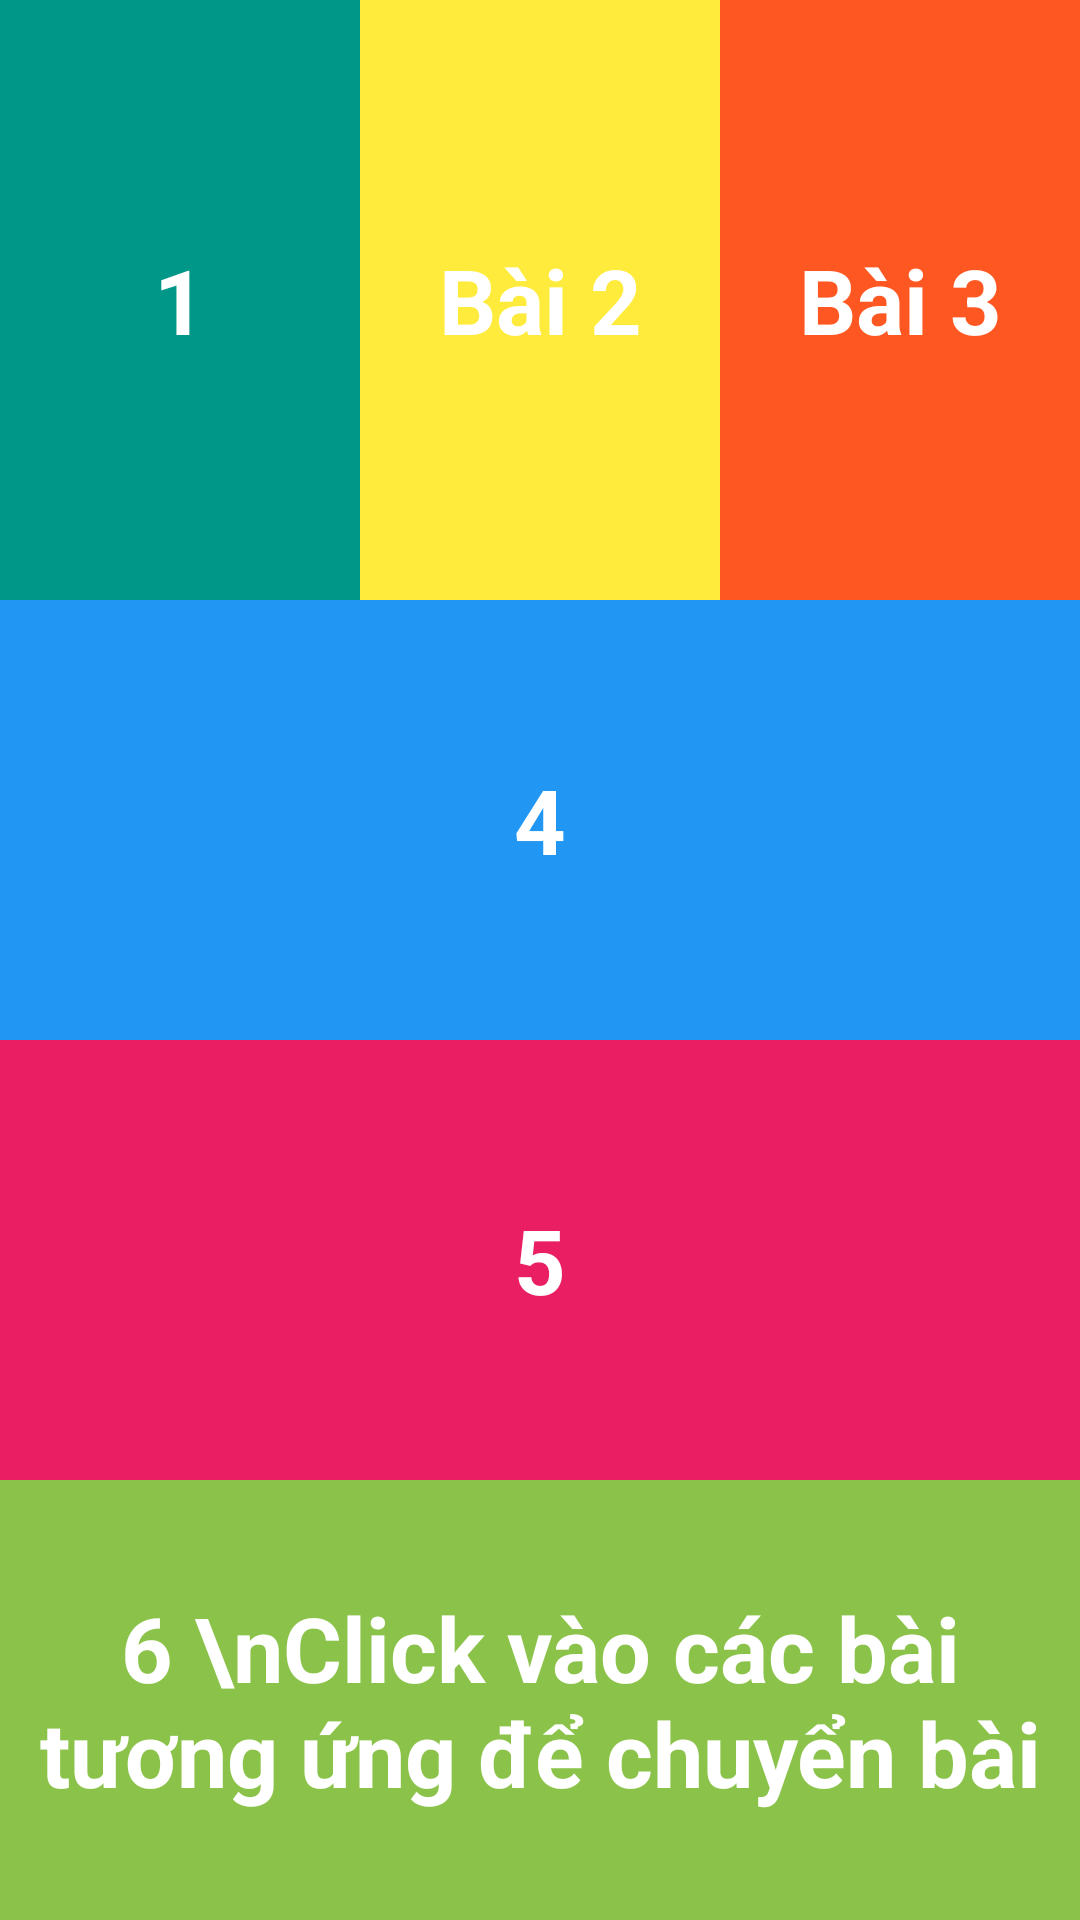

Write the Android layout XML for this screen, with the resource values it uses.
<!-- AndroidManifest.xml: application theme Theme.Lab3_PH36944 -->
<!-- res/layout/bai_1.xml -->
<?xml version="1.0" encoding="utf-8"?>
<LinearLayout xmlns:android="http://schemas.android.com/apk/res/android"
    android:layout_width="match_parent"
    android:layout_height="match_parent"
    xmlns:tools="http://schemas.android.com/tools"
    android:orientation="vertical"
    tools:context=".Bai_1">
    <LinearLayout
        android:layout_width="match_parent"
        android:layout_height="wrap_content">

        <TextView
            android:id="@+id/txt1"
            android:layout_width="0dp"
            android:layout_height="200dp"
            android:layout_weight="1"
            android:background="#009688"
            android:gravity="center"
            android:text="1"
            android:textColor="@color/white"
            android:textSize="30sp"
            android:textStyle="bold"/>

        <TextView
            android:id="@+id/txt2"
            android:layout_width="0dp"
            android:layout_height="200dp"
            android:layout_weight="1"
            android:background="#ffeb3b"
            android:gravity="center"
            android:text="Bài 2"
            android:textColor="@color/white"
            android:textSize="30sp"
            android:textStyle="bold"/>

        <TextView
            android:id="@+id/txt3"
            android:layout_width="0dp"
            android:layout_height="200dp"
            android:layout_weight="1"
            android:background="#ff5722"
            android:gravity="center"
            android:text="Bài 3"
            android:textColor="@color/white"
            android:textSize="30sp"
            android:textStyle="bold"/>
    </LinearLayout>

    <LinearLayout
        android:layout_width="match_parent"
        android:layout_height="match_parent"
        android:orientation="vertical">

        <TextView
            android:layout_width="match_parent"
            android:layout_height="0dp"
            android:layout_weight="1"
            android:background="#2196f3"
            android:gravity="center"
            android:text="4"
            android:textColor="@color/white"
            android:textSize="30sp"
            android:textStyle="bold"/>

        <TextView
            android:layout_width="match_parent"
            android:layout_height="0dp"
            android:layout_weight="1"
            android:background="#e91e63"
            android:gravity="center"
            android:text="5"
            android:textColor="@color/white"
            android:textSize="30sp"
            android:textStyle="bold"/>

        <TextView
            android:layout_width="match_parent"
            android:layout_height="0dp"
            android:layout_weight="1"
            android:background="#8bc34a"
            android:gravity="center"
            android:text="6 \nClick vào các bài tương ứng để chuyển bài"
            android:textColor="@color/white"
            android:textSize="30sp"
            android:textStyle="bold"/>
    </LinearLayout>


</LinearLayout>
<!-- resources referenced by this layout -->
<resources>
  <style name="Theme.Lab3_PH36944" parent="Base.Theme.Lab3_PH36944" />
  <style name="Base.Theme.Lab3_PH36944" parent="Theme.Material3.DayNight.NoActionBar">
          
          
      </style>
  <!-- not gathered from this repository: default colours our renderer supplied (Android Studio template values) -->
  <color name="white">#FFFFFFFF</color>
</resources>
